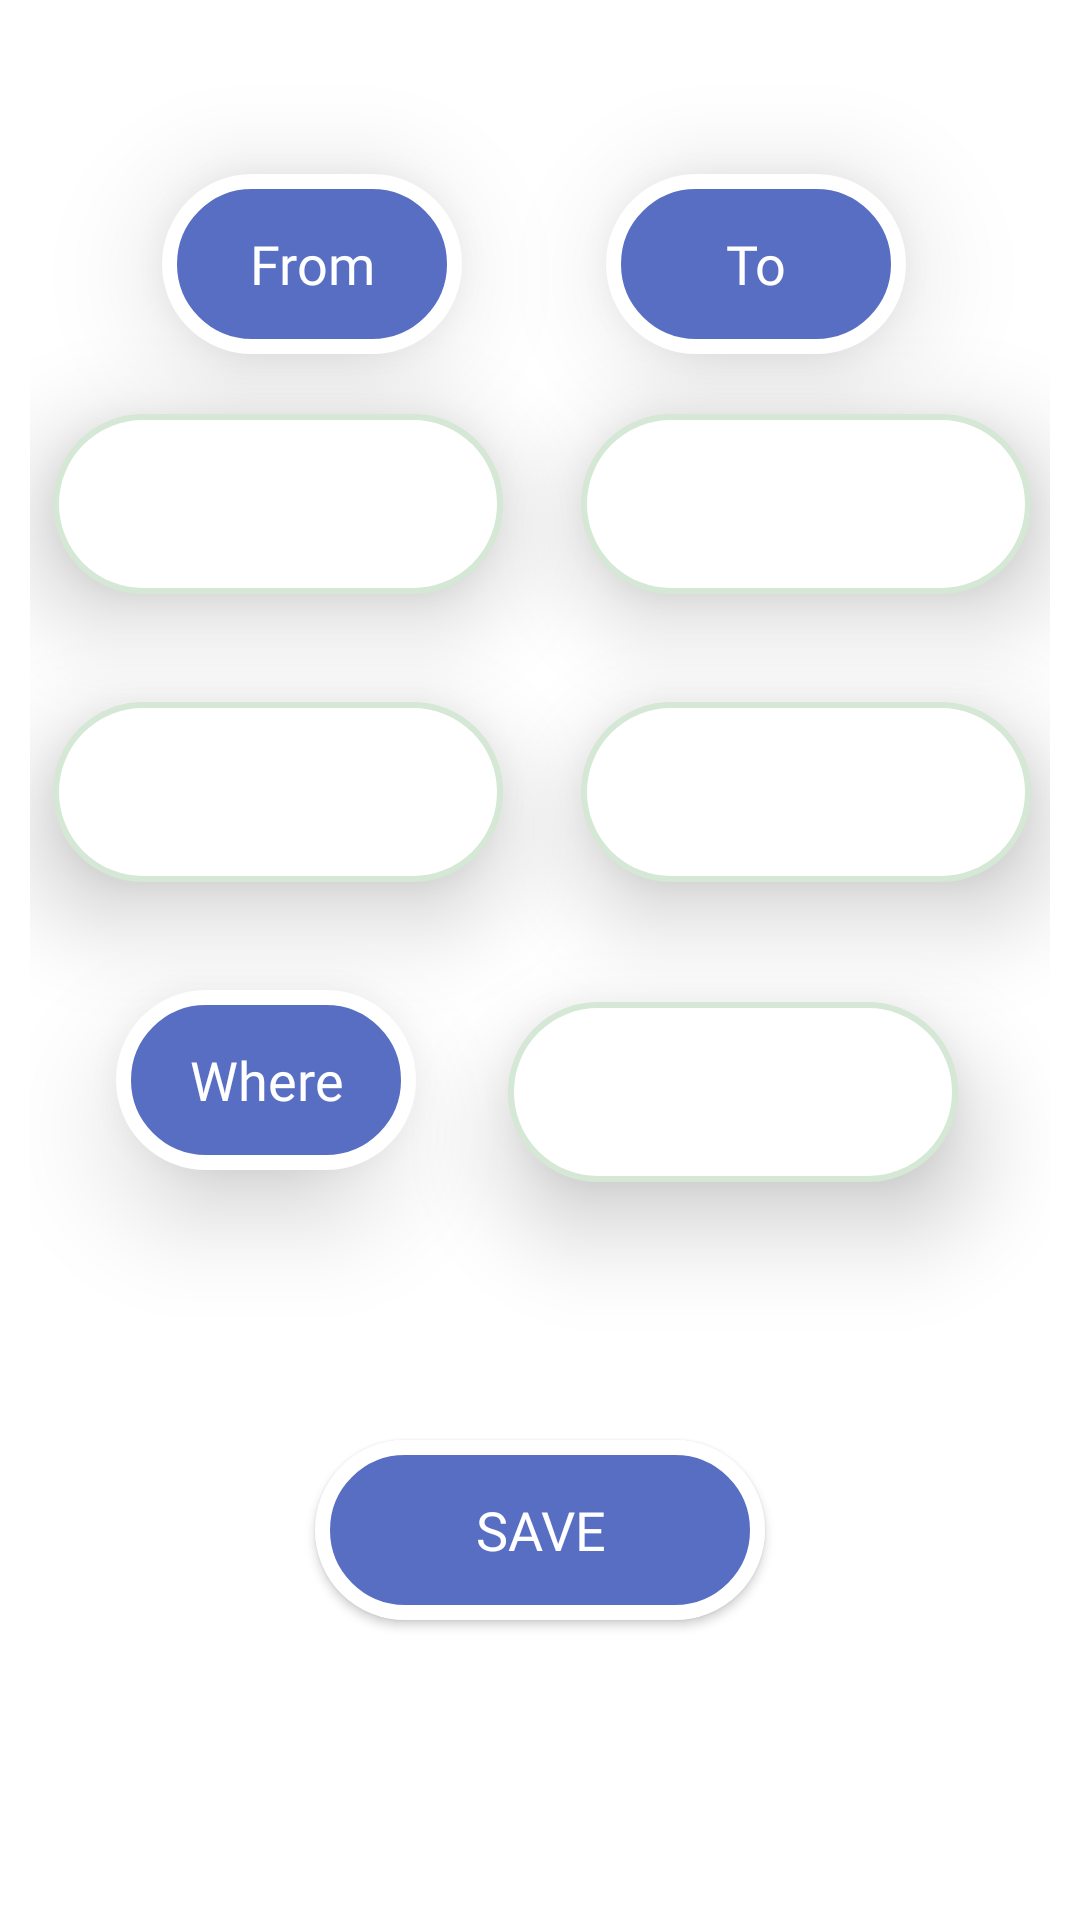

Write the Android layout XML for this screen, with the resource values it uses.
<!-- AndroidManifest.xml: application theme Theme.WeatherForecastApplication -->
<!-- res/layout/fragment_adding_alert.xml -->
<?xml version="1.0" encoding="utf-8"?>
<androidx.cardview.widget.CardView xmlns:app="http://schemas.android.com/apk/res-auto"
    xmlns:android="http://schemas.android.com/apk/res/android"
    android:elevation="20dp"
    app:cardElevation="0dp"
    android:id="@+id/cardView3"
    android:layout_height="wrap_content"
    android:layout_width="match_parent"
    app:cardCornerRadius="50dp"
    android:layout_margin="20dp"
    app:layout_constraintBottom_toBottomOf="parent"
    app:layout_constraintEnd_toEndOf="parent"
    app:layout_constraintHeight_percent="0.75"
    app:layout_constraintStart_toStartOf="parent"
    app:layout_constraintTop_toTopOf="parent">

    <androidx.constraintlayout.widget.ConstraintLayout
        android:layout_height="match_parent"
        android:padding="10dp"
        android:layout_width="match_parent">

        <TextView
            android:id="@+id/textView2"
            android:layout_width="100dp"
            android:layout_height="60dp"
            android:layout_marginTop="48dp"
            android:background="@drawable/round_shap"
            android:elevation="20dp"
            android:fontFamily="@font/b612_bold_italic"
            android:gravity="center"
            android:text="@string/from"
            android:textColor="@color/white"
            android:textSize="18sp"
            app:layout_constraintEnd_toEndOf="parent"
            app:layout_constraintHorizontal_bias="0.183"
            app:layout_constraintStart_toStartOf="parent"
            app:layout_constraintTop_toTopOf="parent" />

        <TextView
            android:id="@+id/textView3"
            android:layout_width="100dp"
            android:layout_height="60dp"
            android:background="@drawable/round_shap"
            android:elevation="20dp"
            android:fontFamily="@font/b612_bold_italic"
            android:gravity="center"
            android:text="@string/to"
            android:textColor="@color/white"
            android:textSize="18sp"
            app:layout_constraintBottom_toBottomOf="@+id/textView2"
            app:layout_constraintEnd_toEndOf="parent"
            app:layout_constraintStart_toEndOf="@+id/textView2"
            app:layout_constraintTop_toTopOf="@+id/textView2" />

        <TextView
            android:id="@+id/from_date"
            android:layout_width="150dp"
            android:layout_height="60dp"
            android:layout_marginStart="5dp"
            android:layout_marginTop="20dp"
            android:layout_marginEnd="10dp"
            android:background="@drawable/round_corner"
            android:elevation="20dp"
            android:fontFamily="@font/b612_bold_italic"
            android:gravity="center"
            android:textColor="@color/black"
            android:textSize="16sp"
            app:layout_constraintEnd_toEndOf="parent"
            app:layout_constraintHorizontal_bias="0.016"
            app:layout_constraintStart_toStartOf="parent"
            app:layout_constraintTop_toBottomOf="@id/textView2" />

        <TextView
            android:id="@+id/to_date"
            android:layout_width="150dp"
            android:layout_height="60dp"
            android:layout_marginStart="10dp"
            android:layout_marginTop="20dp"
            android:background="@drawable/round_corner"
            android:elevation="20dp"
            android:fontFamily="@font/b612_bold_italic"
            android:gravity="center"
            android:textColor="@color/black"
            android:textSize="16sp"
            app:layout_constraintEnd_toEndOf="parent"
            app:layout_constraintHorizontal_bias="0.709"
            app:layout_constraintStart_toEndOf="@+id/from_date"
            app:layout_constraintTop_toBottomOf="@id/textView2" />

        <TextView
            android:id="@+id/to_time"
            android:layout_width="150dp"
            android:layout_height="60dp"
            android:layout_marginTop="36dp"
            android:background="@drawable/round_corner"
            android:elevation="20dp"
            android:fontFamily="@font/b612_bold_italic"
            android:gravity="center"
            android:textColor="@color/black"
            android:textSize="18sp"
            app:layout_constraintEnd_toEndOf="@+id/to_date"
            app:layout_constraintHorizontal_bias="0.0"
            app:layout_constraintStart_toStartOf="@+id/to_date"
            app:layout_constraintTop_toBottomOf="@+id/to_date" />

        <TextView
            android:id="@+id/from_time"
            android:layout_width="150dp"
            android:layout_height="60dp"
            android:layout_marginTop="36dp"
            android:background="@drawable/round_corner"
            android:elevation="20dp"
            android:fontFamily="@font/b612_bold_italic"
            android:gravity="center"
            android:textColor="@color/black"
            android:textSize="18sp"
            app:layout_constraintEnd_toEndOf="@+id/from_date"
            app:layout_constraintHorizontal_bias="0.0"
            app:layout_constraintStart_toStartOf="@+id/from_date"
            app:layout_constraintTop_toBottomOf="@+id/from_date" />

        <TextView
            android:id="@+id/place"
            android:layout_width="100dp"
            android:layout_height="60dp"
            android:layout_marginTop="36dp"
            android:background="@drawable/round_shap"
            android:elevation="20dp"
            android:fontFamily="@font/b612_bold_italic"
            android:gravity="center"
            android:text="@string/where"
            android:textColor="@color/white"
            android:textSize="18sp"
            app:layout_constraintEnd_toEndOf="@+id/from_time"
            app:layout_constraintHorizontal_bias="0.42"
            app:layout_constraintStart_toStartOf="@+id/from_time"
            app:layout_constraintTop_toBottomOf="@+id/from_time" />

        <TextView
            android:background="@drawable/round_corner"
            android:elevation="20dp"
            android:fontFamily="@font/b612_bold_italic"
            android:gravity="center"
            android:id="@+id/where_place"
            android:layout_height="60dp"
            android:layout_marginTop="40dp"
            android:layout_width="150dp"
            android:textColor="@color/black"
            android:textSize="14sp"
            app:layout_constraintEnd_toEndOf="parent"
            app:layout_constraintStart_toEndOf="@+id/place"
            app:layout_constraintTop_toBottomOf="@+id/to_time" />

        <androidx.appcompat.widget.AppCompatButton
            android:id="@+id/sava_btn"
            android:layout_width="150dp"
            android:layout_height="60dp"
            android:layout_marginTop="30dp"
            android:layout_marginBottom="30dp"
            android:background="@drawable/round_shap"
            android:elevation="20dp"
            android:fontFamily="@font/b612_bold_italic"
            android:gravity="center"
            android:text="@string/save"
            android:textColor="@color/white"
            android:textSize="18sp"
            app:layout_constraintBottom_toBottomOf="parent"
            app:layout_constraintEnd_toEndOf="parent"
            app:layout_constraintStart_toStartOf="parent"
            app:layout_constraintTop_toBottomOf="@+id/place" />

    </androidx.constraintlayout.widget.ConstraintLayout>
</androidx.cardview.widget.CardView>
<!-- resources referenced by this layout -->
<resources>
  <color name="black">#FF000000</color>
  <color name="white">#FFFFFFFF</color>
  <!-- drawable round_corner (drawable) -->
  <?xml version="1.0" encoding="utf-8"?>
  <shape
      xmlns:android="http://schemas.android.com/apk/res/android"
      android:shape="rectangle">
      <solid android:color="@color/white"/>
      <corners
          android:radius="100dp"/>
      <stroke android:width="2dp"
          android:color="#D5E7D5"/>
  
  </shape>
  <!-- drawable round_shap (drawable) -->
  <?xml version="1.0" encoding="utf-8"?>
  <shape
      xmlns:android="http://schemas.android.com/apk/res/android"
      android:shape="rectangle">
      <solid android:color="@color/purple"/>
      <corners
          android:radius="100dp"/>
      <stroke android:width="5dp"
          android:color="#FFFFFF"/>
  
  </shape>
  <string name="from">From</string>
  <string name="save">Save</string>
  <string name="to">To</string>
  <string name="where">Where</string>
  <style name="Theme.WeatherForecastApplication" parent="Theme.MaterialComponents.DayNight.DarkActionBar">
          
          <item name="colorPrimary">@color/purple</item>
          <item name="colorPrimaryVariant">@color/purple</item>
          <item name="colorOnPrimary">@color/purple</item>
          
          <item name="colorSecondary">@color/purple</item>
          <item name="colorSecondaryVariant">@color/teal_700</item>
          <item name="colorOnSecondary">@color/white</item>
          
          <item name="android:statusBarColor">?attr/colorPrimaryVariant</item>
          
          <item name="drawerArrowStyle">@style/DrawerArrowStyle</item>
      </style>
  <color name="purple">#586EC3</color>
  <color name="teal_700">#FF018786</color>
  <style name="DrawerArrowStyle" parent="@style/Widget.AppCompat.DrawerArrowToggle">
          <item name="spinBars">true</item>
          <item name="color">@android:color/white</item>
      </style>
</resources>
